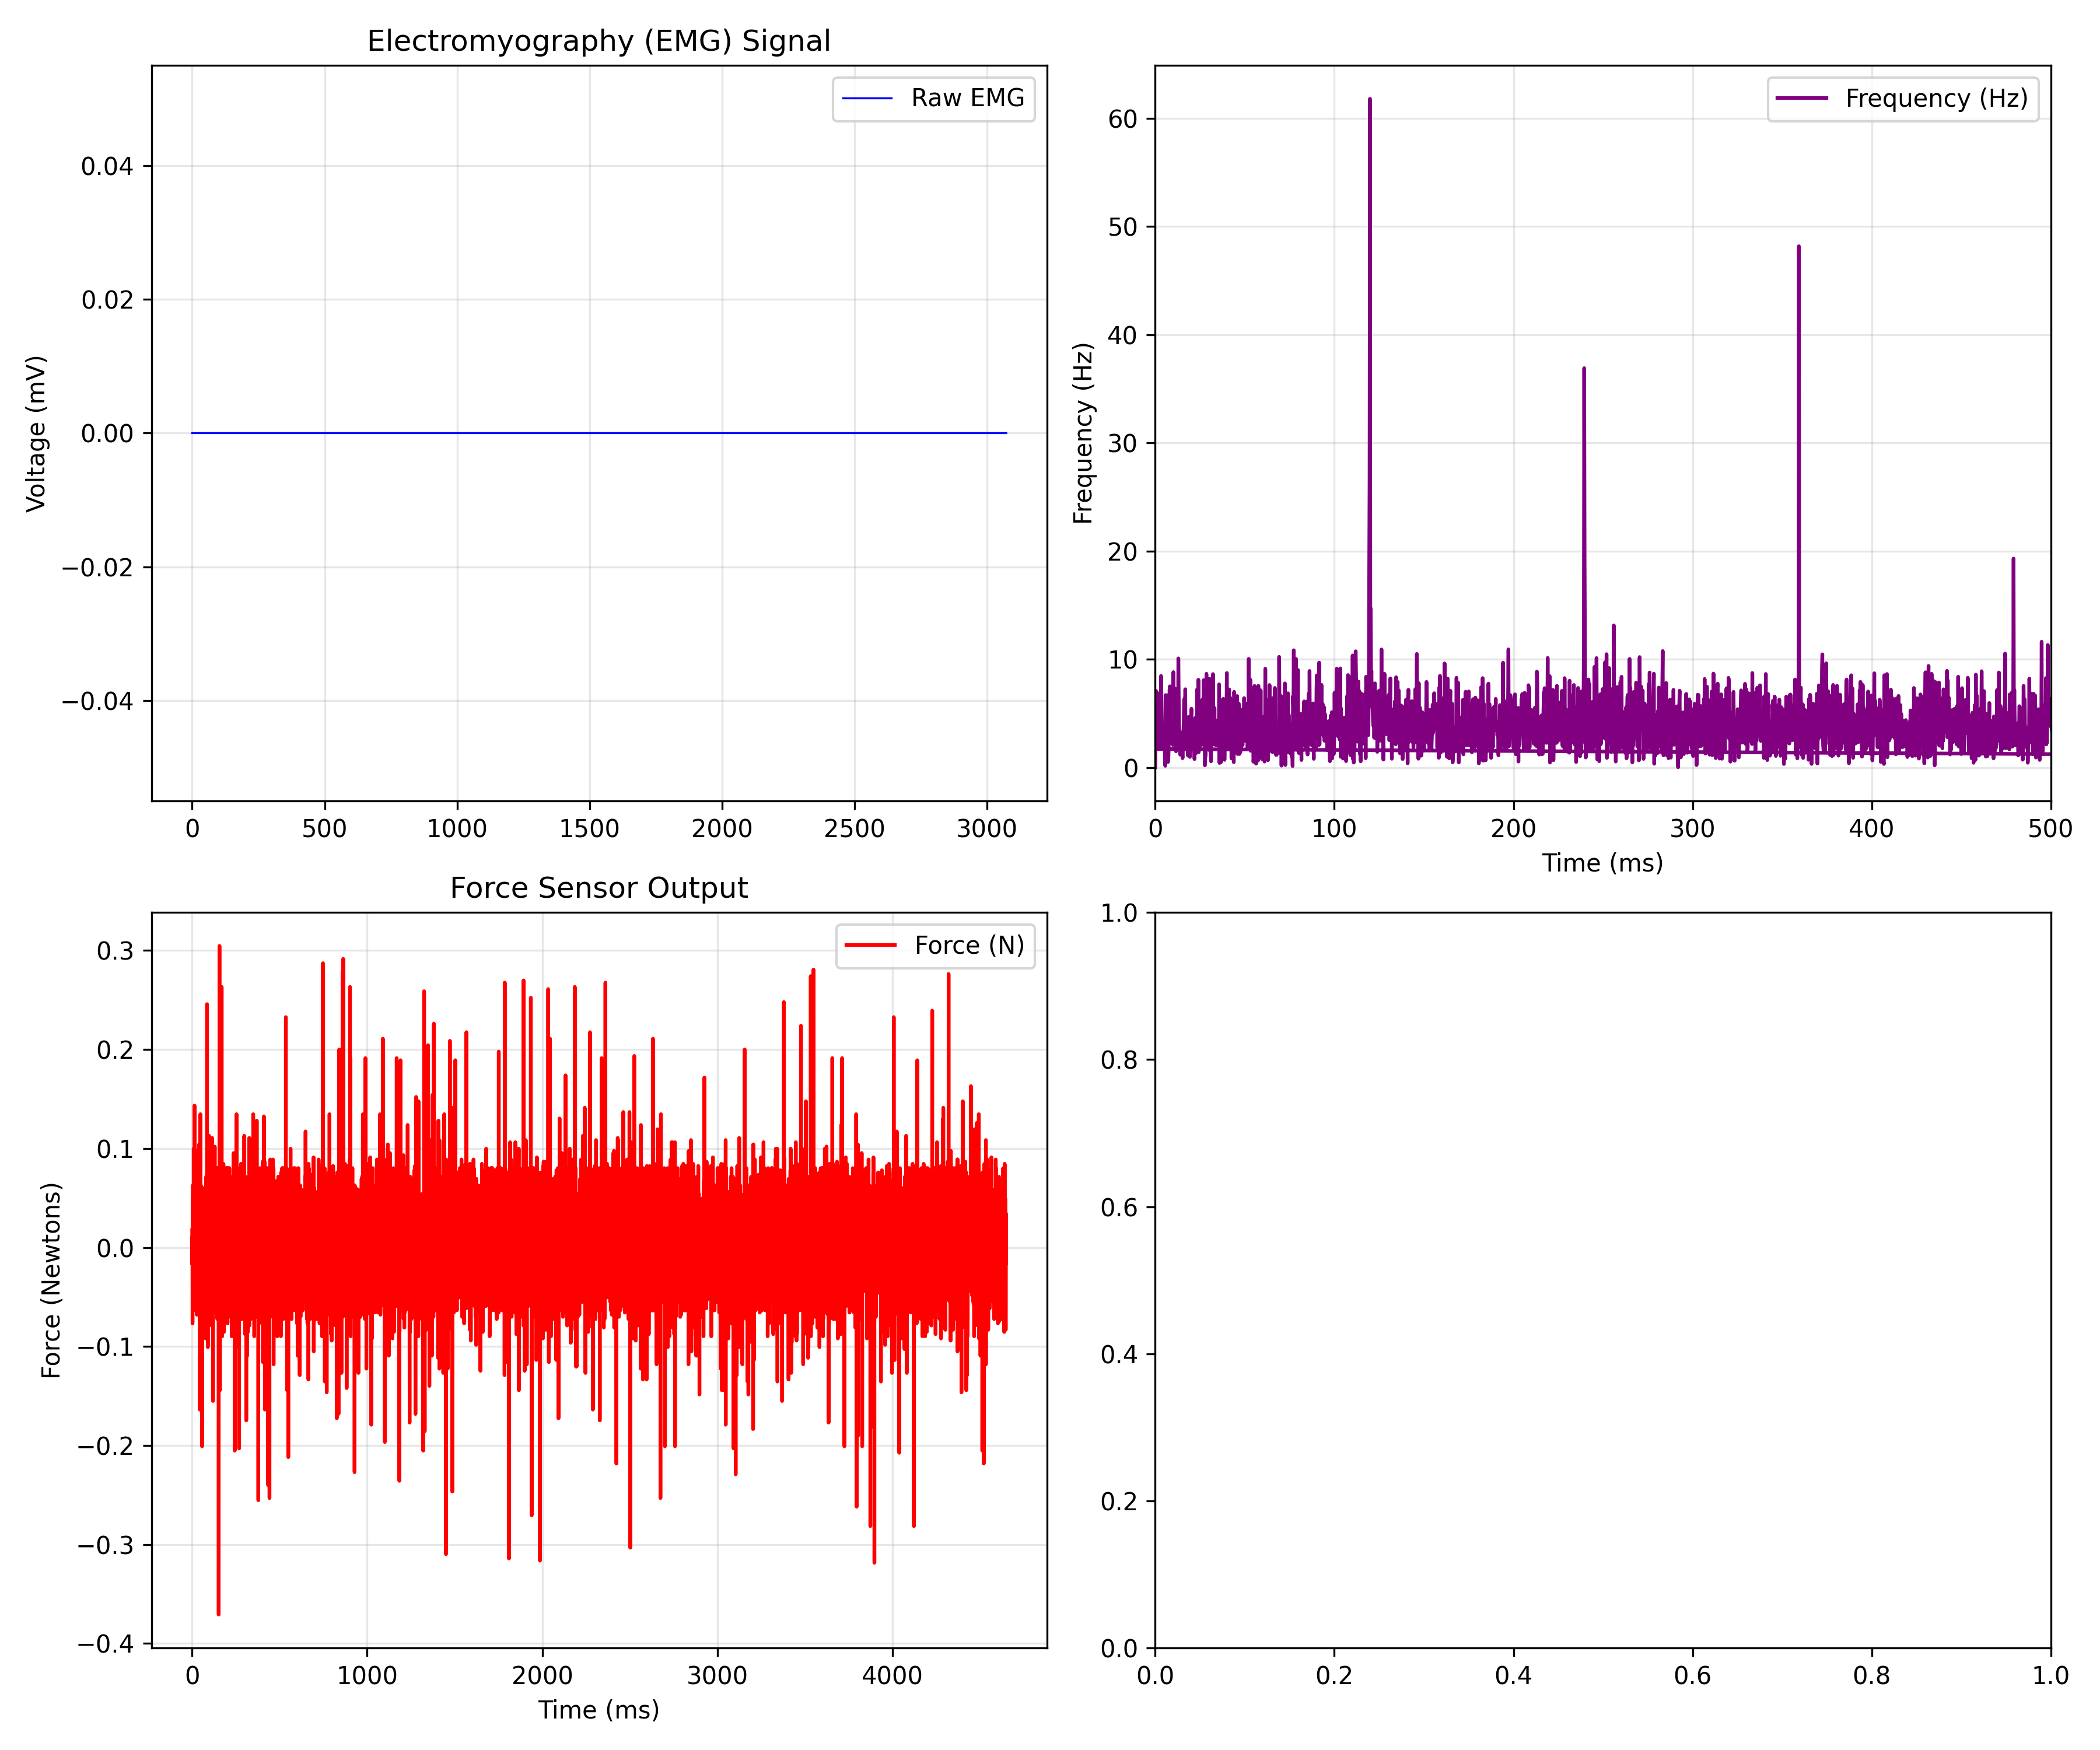

The file beside this chart, header and first rows:
EMG_time_ms, EMG_value, FORCE_time_ms, FORCE_newtons
0.0, 0.0, 0.467, -0.01565
0.4655, 0.0, 0.936, 0.01049
0.931, 0.0, 1.398, -0.009115
1.397, 0.0, 1.866, 0.01921
1.862, 0.0, 2.328, -0.03308
2.328, 0.0, 2.791, -0.07665
2.793, 0.0, 3.261, 0.04535
3.259, 0.0, 3.72, -0.03744
3.724, 0.0, 4.191, 0.04971
4.19, 0.0, 4.657, 0.008314
4.655, 0.0, 5.122, 0.06278
5.121, 0.0, 5.581, -0.01129
5.586, 0.0, 6.046, -0.006936
6.052, 0.0, 6.512, -0.03308
6.517, 0.0, 6.977, 0.03228
6.983, 0.0, 7.443, -0.06358
7.448, 0.0, 7.906, 0.02574
7.914, 0.0, 8.375, -0.06358
8.379, 0.0, 8.836, -0.01783
8.845, 0.0, 9.306, 0.09982
9.31, 0.0, 9.769, 0.02574
9.776, 0.0, 10.23, 0.02139
10.24, 0.0, 10.7, -0.0309
10.71, 0.0, 11.16, -0.03526
11.17, 0.0, 11.63, -0.02219
11.64, 0.0, 12.1, 0.02356
12.1, 0.0, 12.56, -0.01783
12.57, 0.0, 13.03, -0.02654
13.03, 0.0, 13.49, 0.01703
13.5, 0.0, 13.96, 0.1434
13.97, 0.0, 14.42, 0.04753
14.43, 0.0, 14.88, 0.02139
14.9, 0.0, 15.35, -0.03308
15.36, 0.0, 15.81, 0.01703
15.83, 0.0, 16.28, -0.01347
16.29, 0.0, 16.74, -0.009115
16.76, 0.0, 17.2, 0.02792
17.22, 0.0, 17.67, 0.01921
17.69, 0.0, 18.14, 0.02356
18.16, 0.0, 18.6, 0.01049
18.62, 0.0, 19.07, 0.08021
19.09, 0.0, 19.53, 0.05407
19.55, 0.0, 20, -0.0309
20.02, 0.0, 20.46, -0.04833
20.48, 0.0, 20.93, 0.04317
20.95, 0.0, 21.39, -0.02219
21.41, 0.0, 21.86, -0.03308
21.88, 0.0, 22.32, -0.01347
22.34, 0.0, 22.79, -0.0309
22.81, 0.0, 23.25, -0.03744
23.28, 0.0, 23.72, 0.02574
23.74, 0.0, 24.18, 0.01703
24.21, 0.0, 24.65, -0.04833
24.67, 0.0, 25.11, -0.06358
25.14, 0.0, 25.58, -0.006936
25.6, 0.0, 26.05, -0.0309
26.07, 0.0, 26.5, 0.03228
26.53, 0.0, 26.97, -0.01347
27, 0.0, 27.44, -0.06794
27.47, 0.0, 27.91, -0.02654
... 9,940 more rows
